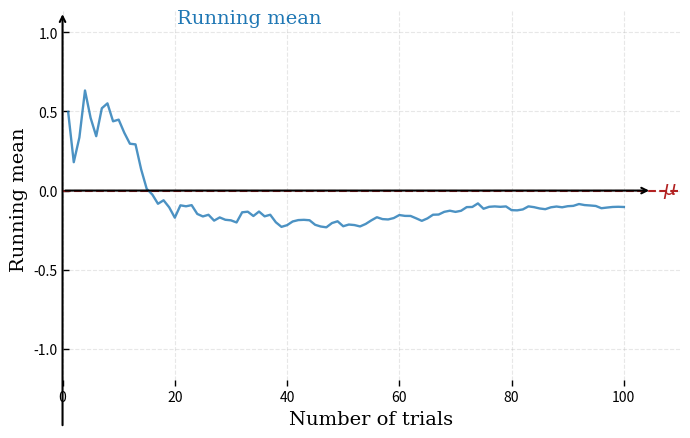

Recreate this plot in Python.
import numpy as np
import matplotlib.pyplot as plt

# Parameters
mu = 0
sigma = 1
size = 100

# Generate data and compute running mean
np.random.seed(42)
data = np.random.normal(loc=mu, scale=sigma, size=size)
running_mean = np.cumsum(data) / np.arange(1, size + 1)
trials = np.arange(1, size + 1)

# Plot
fig, ax = plt.subplots(figsize=(7, 4.5))

# Running mean line
ax.plot(trials, running_mean, color="#1f77b4", lw=1.7, alpha=0.8)

# Horizontal line for true mean
ax.axhline(mu, color='firebrick', linestyle='--', linewidth=1.5)

# Hide spines
for spine in ax.spines.values():
    spine.set_visible(False)

# Axes arrows
ax.annotate("", xy=(size + size*0.05, mu), xytext=(0, mu),
            arrowprops=dict(arrowstyle="->", lw=1.5, color='black'))
ax.annotate("", xy=(0, running_mean.max() + 0.5), xytext=(0, mu - 1.5),
            arrowprops=dict(arrowstyle="->", lw=1.5, color='black'))

# Labels and text
ax.set_xlabel("Number of trials", fontsize=14, family='serif')
ax.set_ylabel("Running mean", fontsize=14, family='serif')
ax.text(size + size*0.07, mu, r"$\mu$", fontsize=14, ha='left', va='center', color='firebrick', family='serif')
ax.text(size / 3, running_mean.max() + 0.4, "Running mean", fontsize=14, ha='center', va='bottom', color="#1f77b4", family='serif')

# Limits and ticks
ax.set_xlim(0, size + size*0.1)
y_min = min(running_mean.min(), mu) - 1
y_max = max(running_mean.max(), mu) + 0.5
ax.set_ylim(y_min, y_max)
ax.tick_params(axis='both', direction='in', length=4, width=1)
ax.grid(True, linestyle='--', alpha=0.3)

plt.tight_layout()
fig.savefig("lln_fancy.png", dpi=300, bbox_inches='tight')
fig.savefig("lln_fancy.pdf", bbox_inches='tight')
plt.show()
